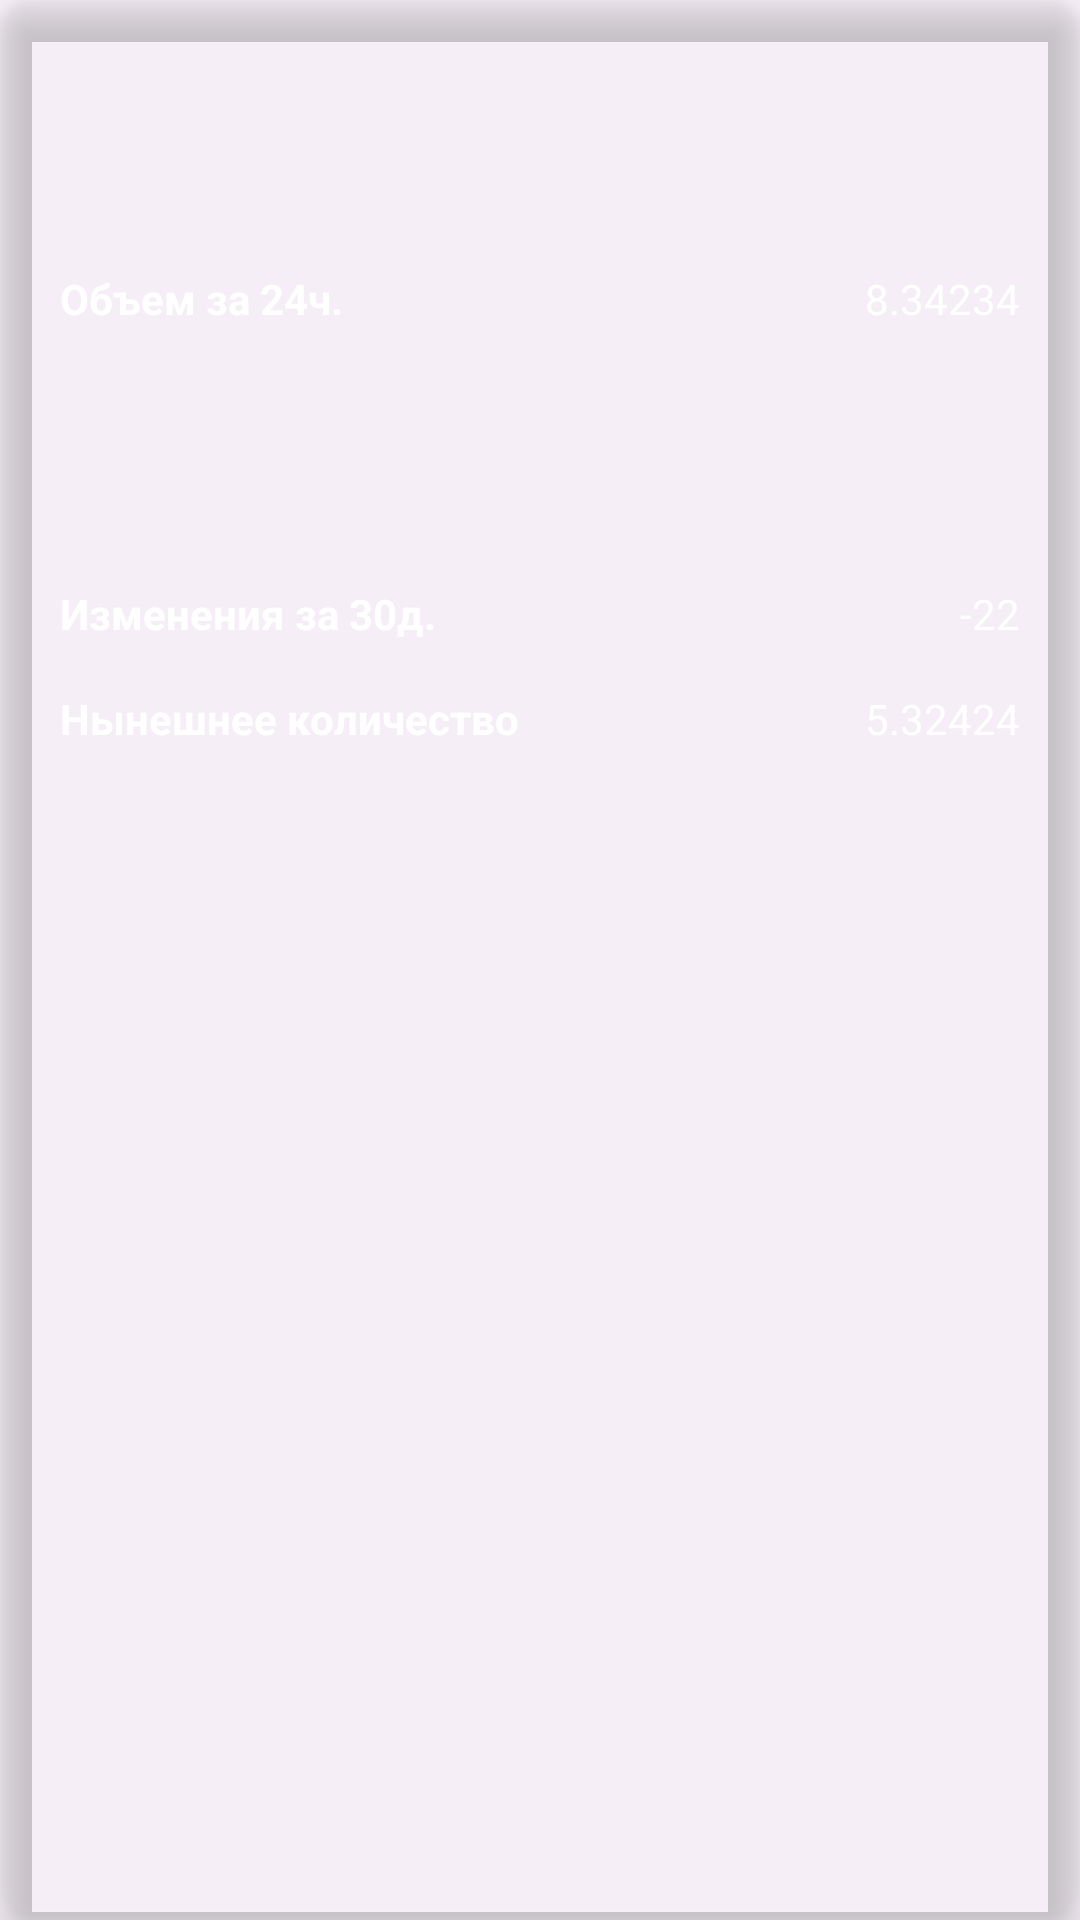

The Android layout XML behind this screen, and the referenced resources:
<!-- AndroidManifest.xml: application theme Theme.CryptoCurrencyApp -->
<!-- res/layout/details_item_layout.xml -->
<?xml version="1.0" encoding="utf-8"?>
<androidx.cardview.widget.CardView android:id="@+id/currencyCardView"
    android:layout_width="match_parent"
    android:layout_height="wrap_content"

    android:layout_marginTop="8dp"
    android:layout_marginBottom="4dp"
    app:cardBackgroundColor="@color/gray"
    app:cardCornerRadius="12dp"
    app:cardElevation="8dp"
    xmlns:tools="http://schemas.android.com/tools"
    xmlns:android="http://schemas.android.com/apk/res/android"
    xmlns:app="http://schemas.android.com/apk/res-auto">


    <androidx.constraintlayout.widget.ConstraintLayout
        android:layout_width="match_parent"
        android:layout_height="wrap_content"
        android:padding="12dp">


        <TextView
            android:id="@+id/name"
            android:layout_width="0dp"
            android:layout_height="wrap_content"
            android:layout_marginStart="8dp"
            android:layout_marginEnd="252dp"
            android:textColor="@color/white"
            android:textSize="14sp"
            android:textStyle="bold"
            app:layout_constraintEnd_toStartOf="@+id/detailNameTextView"
            app:layout_constraintStart_toStartOf="parent"
            app:layout_constraintTop_toTopOf="@+id/detailNameTextView"
            tools:text="@string/name" />

        <TextView
            android:id="@+id/detailNameTextView"
            android:layout_width="wrap_content"
            android:layout_height="wrap_content"
            android:layout_marginTop="8dp"
            android:layout_marginEnd="8dp"

            android:textColor="@color/white"

            android:textSize="14sp"
            app:layout_constraintEnd_toEndOf="parent"
            app:layout_constraintTop_toTopOf="parent"
            tools:text="Bitcoin" />

        <TextView
            android:id="@+id/marketCap"
            android:layout_width="wrap_content"
            android:layout_height="wrap_content"
            android:layout_marginStart="8dp"
            android:textColor="@color/white"
            android:textSize="14sp"
            android:textStyle="bold"
            app:layout_constraintEnd_toEndOf="@+id/name"
            app:layout_constraintStart_toStartOf="parent"
            app:layout_constraintTop_toTopOf="@+id/detailMarketCapTextView"
            tools:text="@string/market_cap" />

        <TextView
            android:id="@+id/detailMarketCapTextView"
            android:layout_width="wrap_content"
            android:layout_height="wrap_content"
            android:layout_marginTop="16dp"

            android:layout_marginEnd="8dp"
            android:textColor="@color/white"
            android:textSize="14sp"

            app:layout_constraintEnd_toEndOf="parent"
            app:layout_constraintTop_toBottomOf="@+id/detailNameTextView"
            tools:text="$8.234234" />

        <TextView
            android:id="@+id/dominance"
            android:layout_width="0dp"
            android:layout_height="wrap_content"
            android:layout_marginStart="8dp"
            android:layout_marginTop="16dp"
            android:textColor="@color/white"
            android:textSize="14sp"
            android:textStyle="bold"
            app:layout_constraintEnd_toEndOf="@+id/marketCap"
            app:layout_constraintHorizontal_bias="1.0"
            app:layout_constraintStart_toStartOf="parent"
            app:layout_constraintTop_toBottomOf="@+id/volume"
            tools:text="@string/dominance" />

        <TextView
            android:id="@+id/detailDominance"
            android:layout_width="wrap_content"
            android:layout_height="wrap_content"
            android:layout_marginTop="16dp"

            android:layout_marginEnd="8dp"

            android:textColor="@color/white"
            android:textSize="14sp"
            app:layout_constraintEnd_toEndOf="parent"
            app:layout_constraintTop_toBottomOf="@+id/detailVolume"
            tools:text="0.55" />

        <TextView
            android:id="@+id/percentChange7d"
            android:layout_width="wrap_content"
            android:layout_height="wrap_content"
            android:layout_marginStart="8dp"
            android:layout_marginTop="16dp"
            android:textColor="@color/white"
            android:textSize="14sp"
            android:textStyle="bold"
            app:layout_constraintEnd_toEndOf="@+id/dominance"
            app:layout_constraintHorizontal_bias="0.0"
            app:layout_constraintStart_toStartOf="parent"
            app:layout_constraintTop_toBottomOf="@+id/dominance"
            tools:text="@string/percent_change_7d" />

        <TextView
            android:id="@+id/detailPercentChange7d"
            android:layout_width="wrap_content"
            android:layout_height="wrap_content"

            android:layout_marginTop="16dp"
            android:layout_marginEnd="8dp"
            android:textColor="@color/white"

            android:textSize="14sp"
            app:layout_constraintEnd_toEndOf="parent"
            app:layout_constraintTop_toBottomOf="@+id/detailDominance"
            tools:text="0.22" />

        <TextView
            android:id="@+id/percentChange30d"
            android:layout_width="wrap_content"
            android:layout_height="wrap_content"
            android:layout_marginStart="8dp"
            android:layout_marginTop="16dp"
            android:text="@string/percent_change_30d"
            android:textColor="@color/white"
            android:textSize="14sp"
            android:textStyle="bold"
            app:layout_constraintStart_toStartOf="parent"
            app:layout_constraintTop_toBottomOf="@+id/percentChange7d" />

        <TextView
            android:id="@+id/detailPercentChange30d"
            android:layout_width="wrap_content"
            android:layout_height="wrap_content"
            android:layout_marginTop="16dp"
            android:layout_marginEnd="8dp"
            android:text="-22"
            android:textColor="@color/white"

            android:textSize="14sp"
            app:layout_constraintEnd_toEndOf="parent"
            app:layout_constraintTop_toBottomOf="@+id/detailPercentChange7d" />

        <TextView
            android:id="@+id/textView7"
            android:layout_width="wrap_content"
            android:layout_height="wrap_content"
            android:layout_marginStart="8dp"
            android:layout_marginTop="16dp"
            android:text="@string/total_supply"
            android:textColor="@color/white"
            android:textSize="14sp"
            android:textStyle="bold"
            app:layout_constraintStart_toStartOf="parent"
            app:layout_constraintTop_toBottomOf="@+id/percentChange30d" />

        <TextView
            android:id="@+id/detailTotalSupplyTextView"
            android:layout_width="wrap_content"
            android:layout_height="wrap_content"
            android:layout_marginTop="16dp"
            android:layout_marginEnd="8dp"
            android:text="5.32424"
            android:textColor="@color/white"

            android:textSize="14sp"
            app:layout_constraintEnd_toEndOf="parent"
            app:layout_constraintTop_toBottomOf="@+id/detailPercentChange30d" />

        <TextView
            android:id="@+id/volume"
            android:layout_width="wrap_content"
            android:layout_height="wrap_content"
            android:layout_marginStart="8dp"
            android:layout_marginTop="16dp"
            android:text="@string/Volume_24h"
            android:textColor="@color/white"
            android:textSize="14sp"
            android:textStyle="bold"
            app:layout_constraintStart_toStartOf="parent"
            app:layout_constraintTop_toBottomOf="@+id/marketCap" />

        <TextView
            android:id="@+id/detailVolume"
            android:layout_width="wrap_content"
            android:layout_height="wrap_content"
            android:layout_marginTop="16dp"
            android:layout_marginEnd="8dp"
            android:text="8.34234"
            android:textColor="@color/white"

            android:textSize="14sp"
            app:layout_constraintEnd_toEndOf="parent"
            app:layout_constraintTop_toBottomOf="@+id/detailMarketCapTextView" />


    </androidx.constraintlayout.widget.ConstraintLayout>
</androidx.cardview.widget.CardView>
<!-- resources referenced by this layout -->
<resources>
  <color name="white">#FFFFFFFF</color>
  <string name="Volume_24h">Объем за 24ч.</string>
  <string name="dominance">Доминация</string>
  <string name="market_cap">Капитализация</string>
  <string name="name">Имя</string>
  <string name="percent_change_30d">Изменения за 30д.</string>
  <string name="percent_change_7d">Изменения за 7д.</string>
  <string name="total_supply">Нынешнее количество</string>
  <style name="Theme.CryptoCurrencyApp" parent="Base.Theme.CryptoCurrencyApp" />
  <style name="Base.Theme.CryptoCurrencyApp" parent="Theme.Material3.DayNight.NoActionBar">
          
          
          <item name="badgeStyle">@style/CustomBadge</item>
          <item name="elevationOverlayEnabled">false</item>
      </style>
  <style name="CustomBadge" parent="@style/Widget.MaterialComponents.Badge">
          <item name="backgroundColor">@color/yellow</item>
      </style>
  <color name="yellow">#FEE715</color>
</resources>
